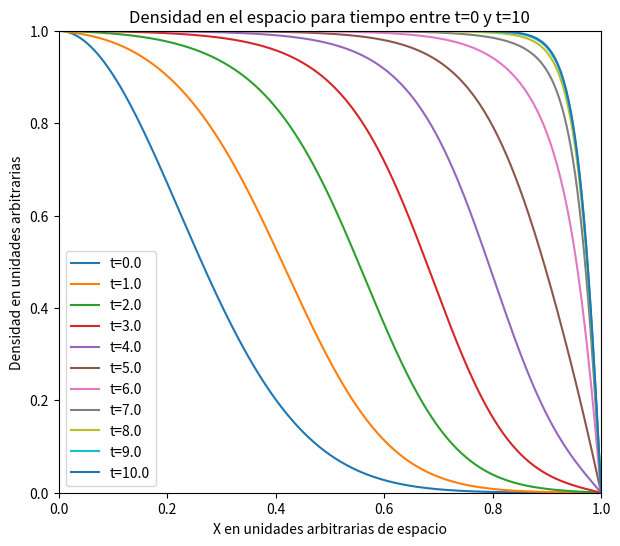

Write the Python code that produced this figure.
# -*- coding: utf-8 -*-
from __future__ import division
import numpy as np
import matplotlib.pyplot as plt

'''
Este script resuelve la ecuación de Fisher-KPP, usando
la discretización de Crank-Nicolson para la parte difusiva de la
ecuación y Euler explícito para la parte reactiva.
'''


def definir_condiciones_borde(n, N, h):
    '''llena la fila 0 de la matriz con la condición inicial,
    retrona la nueva matriz'''
    for i in range(N):
        x = i * h
        n[i] = np.exp(-1 * (x ** 2) / 0.1)
    n[0] = B1
    n[-1] = B2
    return n

def calcular_b(b, n, r, N, mu):
    '''Calcula el lado derecho (todo lo que depende del tiempo anterior
    al que se quiere calcular), para cada punto i'''
    for i in range(1, N-1):
          b[i] = (r * n[i+1] + r * n[i-1] + 
                  n[i] * (dt * mu * (1 - n[i]) + 1 - 2 * r))

def calcular_alpha_y_beta(alpha, beta, b, r, N):
    '''Calcula todos los alphas y betas para el tiempo t dado'''
    Amas = -1 * r
    Acero = (1 + 2 * r)
    Amenos = -1 * r
    alpha[0] = 0
    beta[0] = B1  # debido a que condicion de borde n(t, 0) = 1
    for i in range(1, N):
        alpha[i] = -1 * Amas / (Acero + Amenos * alpha[i-1])
        beta[i] = (b[i] - Amenos * beta[i-1]) / (Amenos * alpha[i-1] + Acero)
        
def avance_tiempo(n_t, n_tsig, alpha, beta, N):
    '''
    Avanza un paso temporal en la solución.
    '''
    n_tsig[0] = B1 #Condiciones de borde
    n_tsig[-1] = B2
    for i in range(int(N) - 2, 0, -1):
        n_tsig[i] = alpha[i] * n_tsig[i+1] + beta[i]

#Main

#Inicializacion
B1=1
B2=0
mu = 1.5
gamma = 0.001
N_x = 501
L_x = 1
h = 1.0/500.0
T = 10
dt = 0.1
N_t = 101
r = (gamma * dt) / (2 * h ** 2)
#C.Iniciales y definicion de arreglos
n_t = np.zeros(N_x)

n_t = definir_condiciones_borde(n_t, N_x, h)
n_tsig = np.zeros(N_x)

alpha = np.zeros(N_x)
beta = np.zeros(N_x)
b = np.zeros(N_x)

n_sol = np.zeros((N_t, N_x))
n_sol[0, :] = n_t.copy()
#Iteración
for k in range(1, N_t):
    calcular_b(b, n_t, r, N_x, mu)
    calcular_alpha_y_beta(alpha, beta, b, r, N_x)
    avance_tiempo(n_t, n_tsig, alpha, beta, N_x)
    n_t = n_tsig.copy()
    n_sol[k, :] = n_t.copy()
    
#Graficar
fig = plt.figure(1, figsize=(7,6))
fig.clf()
ax = fig.add_subplot(111)
x_values = np.linspace(0, 1, N_x)
ax.set_ylim(0, 1)
ax.set_xlim(0, 1)
ax.set_xlabel("X en unidades arbitrarias de espacio")
ax.set_ylabel("Densidad en unidades arbitrarias")
ax.set_title("Densidad en el espacio para tiempo entre t=0 y t=10")
for k in range(0, N_t, 10):
    ax.plot(x_values, n_sol[k, :], label="t="+str(k*dt))
plt.legend(loc='lower left')
fig.savefig("FKPP.jpg")
plt.show()
